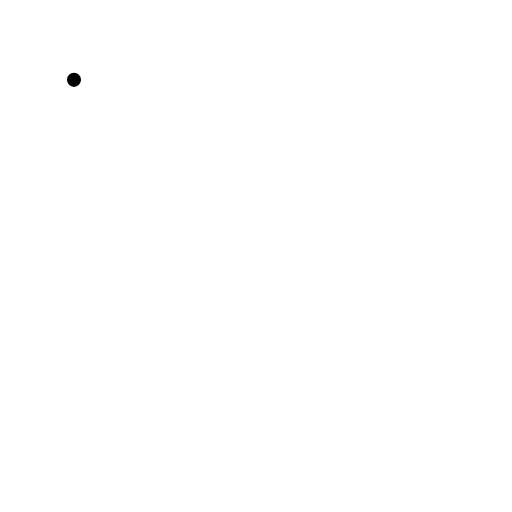
t = 0.00 s
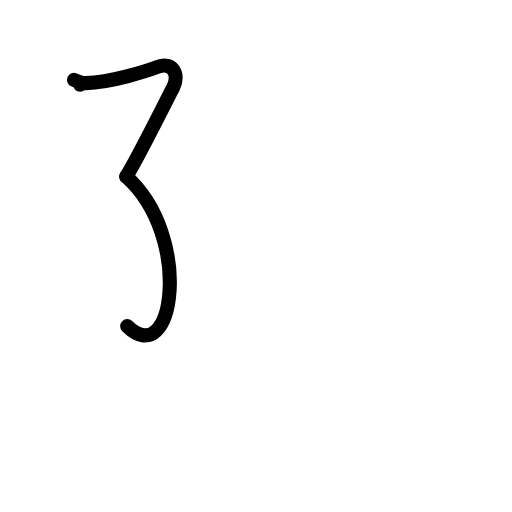
t = 2.00 s
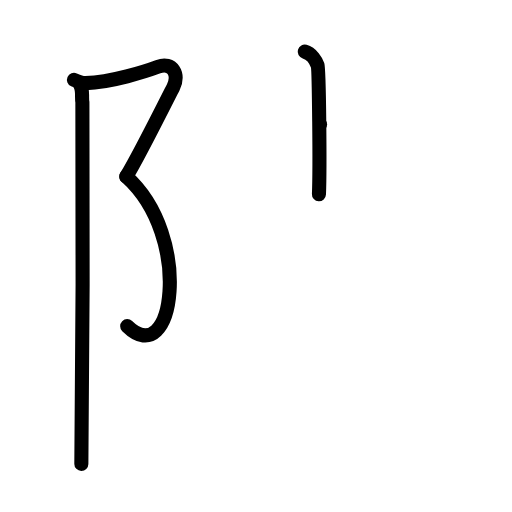
t = 4.00 s
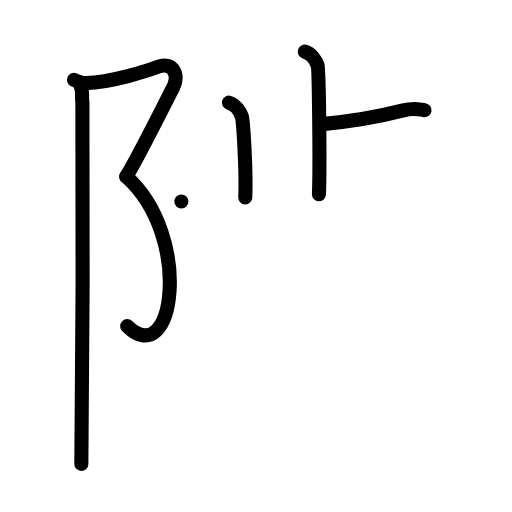
t = 6.00 s
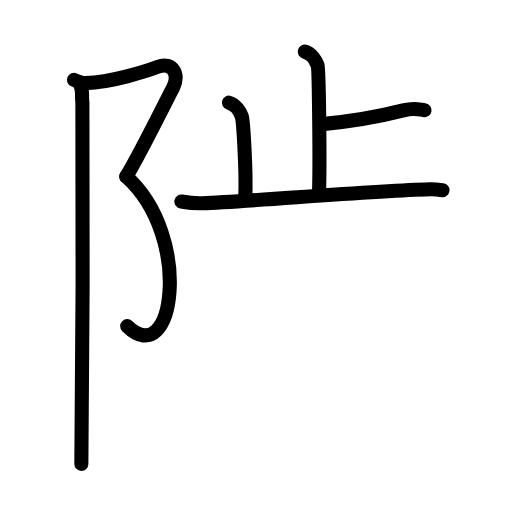
t = 6.83 s
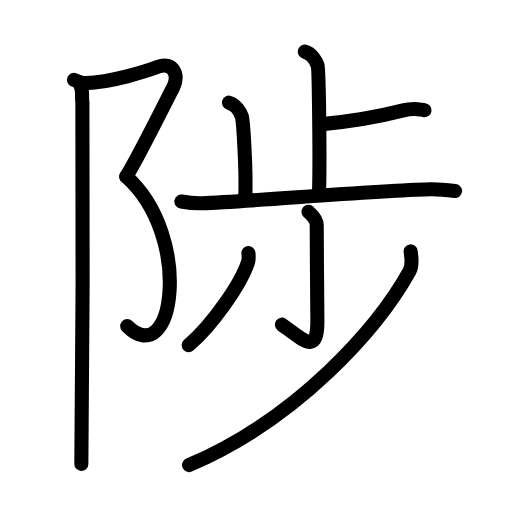
t = 10.00 s

The animated SVG that drew these frames (rendered in a browser with its animation timeline set to each time). Animation: 32 SMIL elements (animate=32); one cycle of 10.00 s.

<?xml version="1.0" encoding="UTF-8"?>
<!--
AniKanjiVG is licensed by CC-BY-SA Paul C. Sommerhoff (https://bitbucket.org/sommerhoff/anikanjivg).
AniKanjiVG uses KanjiVG which is licensed by CC-BY-SA Ulrich Apel (http://kanjivg.tagaini.net).
See also http://creativecommons.org/licenses/by-sa/3.0/
-->
<svg xmlns:kvg='http://kanjivg.tagaini.net' xmlns='http://www.w3.org/2000/svg' width='109' height='109' viewBox='0 0 109 109' style='fill:none;stroke:#000000;stroke-width:3;stroke-linecap:round;stroke-linejoin:round;' id="kvg:kanji_0965f"><g id="kvg:0965f" kvg:element="陟"><g id="kvg:0965f-g1" kvg:element="⻖" kvg:variant="true" kvg:original="阜" kvg:position="left" kvg:radical="general"><path id="kvg:0965f-s1" kvg:type="㇇" d="M15.75,17c0.77,0.34,1.59,0.73,2.47,0.7c5.53-0.2,12.83-2.52,15.42-3.49c3.06-1.15,4.62,1.65,3.26,4.33c-1.36,2.68-7.63,15.21-10.01,19.05"><animate attributeName="d" begin="0.0s" dur="0.25s" from="M15.75,17C15.75,17,15.75,17,15.75,17" to="M15.75,17c0.77,0.34,1.59,0.73,2.47,0.7" />
<animate attributeName="d" begin="0.25s" dur="0.25s" from="M15.75,17c0.77,0.34,1.59,0.73,2.47,0.7c0,0,0,0,0,0,0" to="M15.75,17c0.77,0.34,1.59,0.73,2.47,0.7c5.53-0.2,12.83-2.52,15.42-3.49" />
<animate attributeName="d" begin="0.5s" dur="0.25s" from="M15.75,17c0.77,0.34,1.59,0.73,2.47,0.7c5.53-0.2,12.83-2.52,15.42-3.49c0,0,0,0,0,0,0" to="M15.75,17c0.77,0.34,1.59,0.73,2.47,0.7c5.53-0.2,12.83-2.52,15.42-3.49c3.06-1.15,4.62,1.65,3.26,4.33" />
<animate attributeName="d" begin="0.75s" dur="0.25s" from="M15.75,17c0.77,0.34,1.59,0.73,2.47,0.7c5.53-0.2,12.83-2.52,15.42-3.49c3.06-1.15,4.62,1.65,3.26,4.33c0,0,0,0,0,0,0" to="M15.75,17c0.77,0.34,1.59,0.73,2.47,0.7c5.53-0.2,12.83-2.52,15.42-3.49c3.06-1.15,4.62,1.65,3.26,4.33c-1.36,2.68-7.63,15.21-10.01,19.05" />
</path>
<path id="kvg:0965f-s2" kvg:type="㇕va" d="M26.88,37.59C41.25,50.5,37,79.25,27.08,69.43"><animate attributeName="d" begin="1.0s" dur="1.0s" from="M26.88,37.59C26.88,37.59,26.88,37.59,26.88,37.59" to="M26.88,37.59C41.25,50.5,37,79.25,27.08,69.43" />
<animate attributeName="d" begin="0s" dur="1.0s" from="M-100,-100" to="M-100,-100" />
</path>
<path id="kvg:0965f-s3" kvg:type="㇑" d="M17.04,18.03c0.71,1.22,0.28,2.59,0.5,3.74c0.22,1.15,0,69.8-0.22,76.99"><animate attributeName="d" begin="2.0s" dur="0.5s" from="M17.04,18.03C17.04,18.03,17.04,18.03,17.04,18.03" to="M17.04,18.03c0.71,1.22,0.28,2.59,0.5,3.74" />
<animate attributeName="d" begin="2.5s" dur="0.5s" from="M17.04,18.03c0.71,1.22,0.28,2.59,0.5,3.74c0,0,0,0,0,0,0" to="M17.04,18.03c0.71,1.22,0.28,2.59,0.5,3.74c0.22,1.15,0,69.8-0.22,76.99" />
<animate attributeName="d" begin="0s" dur="2.0s" from="M-100,-100" to="M-100,-100" />
</path>
</g>
<g id="kvg:0965f-g2" kvg:element="歩" kvg:variant="true" kvg:position="right"><g id="kvg:0965f-g3" kvg:element="止" kvg:position="top"><g id="kvg:0965f-g4" kvg:element="卜" kvg:original="ト"><path id="kvg:0965f-s4" kvg:type="㇑a" d="M64.87,10.99c1.51,0.44,2.43,2.01,2.74,2.91c0.31,0.9,0.53,21.81,0.29,27.45"><animate attributeName="d" begin="3.0s" dur="0.5s" from="M64.87,10.99C64.87,10.99,64.87,10.99,64.87,10.99" to="M64.87,10.99c1.51,0.44,2.43,2.01,2.74,2.91" />
<animate attributeName="d" begin="3.5s" dur="0.5s" from="M64.87,10.99c1.51,0.44,2.43,2.01,2.74,2.91c0,0,0,0,0,0,0" to="M64.87,10.99c1.51,0.44,2.43,2.01,2.74,2.91c0.31,0.9,0.53,21.81,0.29,27.45" />
<animate attributeName="d" begin="0s" dur="3.0s" from="M-100,-100" to="M-100,-100" />
</path>
<path id="kvg:0965f-s5" kvg:type="㇐b/㇔" d="M68.14,26.48C73.5,26,81,24.75,85.86,23.51c2.34-0.6,3.01-0.25,4.52-0.04"><animate attributeName="d" begin="4.0s" dur="0.5s" from="M68.14,26.48C68.14,26.48,68.14,26.48,68.14,26.48" to="M68.14,26.48C73.5,26,81,24.75,85.86,23.51" />
<animate attributeName="d" begin="4.5s" dur="0.5s" from="M68.14,26.48C73.5,26,81,24.75,85.86,23.51c0,0,0,0,0,0,0" to="M68.14,26.48C73.5,26,81,24.75,85.86,23.51c2.34-0.6,3.01-0.25,4.52-0.04" />
<animate attributeName="d" begin="0s" dur="4.0s" from="M-100,-100" to="M-100,-100" />
</path>
</g>
<path id="kvg:0965f-s6" kvg:type="㇑a" d="M48.73,21.86c1.51,0.44,2.43,2.01,2.74,2.91c0.31,0.9,0.99,11.62,0.75,17.25"><animate attributeName="d" begin="5.0s" dur="0.5s" from="M48.73,21.86C48.73,21.86,48.73,21.86,48.73,21.86" to="M48.73,21.86c1.51,0.44,2.43,2.01,2.74,2.91" />
<animate attributeName="d" begin="5.5s" dur="0.5s" from="M48.73,21.86c1.51,0.44,2.43,2.01,2.74,2.91c0,0,0,0,0,0,0" to="M48.73,21.86c1.51,0.44,2.43,2.01,2.74,2.91c0.31,0.9,0.99,11.62,0.75,17.25" />
<animate attributeName="d" begin="0s" dur="5.0s" from="M-100,-100" to="M-100,-100" />
</path>
<path id="kvg:0965f-s7" kvg:type="㇐" d="M38.61,42.89c0.71,0.13,2.6,0.45,4.48,0.38c10.15-0.37,35.57-2.6,48.44-2.97c1.89-0.05,4.27,0.23,5.35,0.36"><animate attributeName="d" begin="6.0s" dur="0.3333333333333333s" from="M38.61,42.89C38.61,42.89,38.61,42.89,38.61,42.89" to="M38.61,42.89c0.71,0.13,2.6,0.45,4.48,0.38" />
<animate attributeName="d" begin="6.333333333333333s" dur="0.3333333333333333s" from="M38.61,42.89c0.71,0.13,2.6,0.45,4.48,0.38c0,0,0,0,0,0,0" to="M38.61,42.89c0.71,0.13,2.6,0.45,4.48,0.38c10.15-0.37,35.57-2.6,48.44-2.97" />
<animate attributeName="d" begin="6.666666666666667s" dur="0.3333333333333333s" from="M38.61,42.89c0.71,0.13,2.6,0.45,4.48,0.38c10.15-0.37,35.57-2.6,48.44-2.97c0,0,0,0,0,0,0" to="M38.61,42.89c0.71,0.13,2.6,0.45,4.48,0.38c10.15-0.37,35.57-2.6,48.44-2.97c1.89-0.05,4.27,0.23,5.35,0.36" />
<animate attributeName="d" begin="0s" dur="6.0s" from="M-100,-100" to="M-100,-100" />
</path>
</g>
<g id="kvg:0965f-g5" kvg:element="少" kvg:variant="true" kvg:position="bottom"><g id="kvg:0965f-g6" kvg:element="小" kvg:partial="true"><path id="kvg:0965f-s8" kvg:type="㇚" d="M65.68,45.07c0.12,0.25,1.75,1.28,1.75,2.84c0,6.84,0.14,17.82,0.14,20.38c0,7.29-2.7,4.32-7.55,0.83"><animate attributeName="d" begin="7.0s" dur="0.3333333333333333s" from="M65.68,45.07C65.68,45.07,65.68,45.07,65.68,45.07" to="M65.68,45.07c0.12,0.25,1.75,1.28,1.75,2.84" />
<animate attributeName="d" begin="7.333333333333333s" dur="0.3333333333333333s" from="M65.68,45.07c0.12,0.25,1.75,1.28,1.75,2.84c0,0,0,0,0,0,0" to="M65.68,45.07c0.12,0.25,1.75,1.28,1.75,2.84c0,6.84,0.14,17.82,0.14,20.38" />
<animate attributeName="d" begin="7.666666666666667s" dur="0.3333333333333333s" from="M65.68,45.07c0.12,0.25,1.75,1.28,1.75,2.84c0,6.84,0.14,17.82,0.14,20.38c0,0,0,0,0,0,0" to="M65.68,45.07c0.12,0.25,1.75,1.28,1.75,2.84c0,6.84,0.14,17.82,0.14,20.38c0,7.29-2.7,4.32-7.55,0.83" />
<animate attributeName="d" begin="0s" dur="7.0s" from="M-100,-100" to="M-100,-100" />
</path>
<path id="kvg:0965f-s9" kvg:type="㇒" d="M52.89,53.89c0.04,0.46,0.13,1.21-0.07,1.85c-1.46,4.61-7.63,13.5-12.65,17.74"><animate attributeName="d" begin="8.0s" dur="0.5s" from="M52.89,53.89C52.89,53.89,52.89,53.89,52.89,53.89" to="M52.89,53.89c0.04,0.46,0.13,1.21-0.07,1.85" />
<animate attributeName="d" begin="8.5s" dur="0.5s" from="M52.89,53.89c0.04,0.46,0.13,1.21-0.07,1.85c0,0,0,0,0,0,0" to="M52.89,53.89c0.04,0.46,0.13,1.21-0.07,1.85c-1.46,4.61-7.63,13.5-12.65,17.74" />
<animate attributeName="d" begin="0s" dur="8.0s" from="M-100,-100" to="M-100,-100" />
</path>
</g>
<g id="kvg:0965f-g7" kvg:element="丿"><path id="kvg:0965f-s10" kvg:type="㇒" d="M87.42,53.52c0.13,1.06,0.53,2.83-0.26,4.25C80.63,69.49,63.75,89,40.25,99.01"><animate attributeName="d" begin="9.0s" dur="0.5s" from="M87.42,53.52C87.42,53.52,87.42,53.52,87.42,53.52" to="M87.42,53.52c0.13,1.06,0.53,2.83-0.26,4.25" />
<animate attributeName="d" begin="9.5s" dur="0.5s" from="M87.42,53.52c0.13,1.06,0.53,2.83-0.26,4.25c0,0,0,0,0,0,0" to="M87.42,53.52c0.13,1.06,0.53,2.83-0.26,4.25C80.63,69.49,63.75,89,40.25,99.01" />
<animate attributeName="d" begin="0s" dur="9.0s" from="M-100,-100" to="M-100,-100" />
</path>
</g>
</g>
</g>
</g>
</svg>
